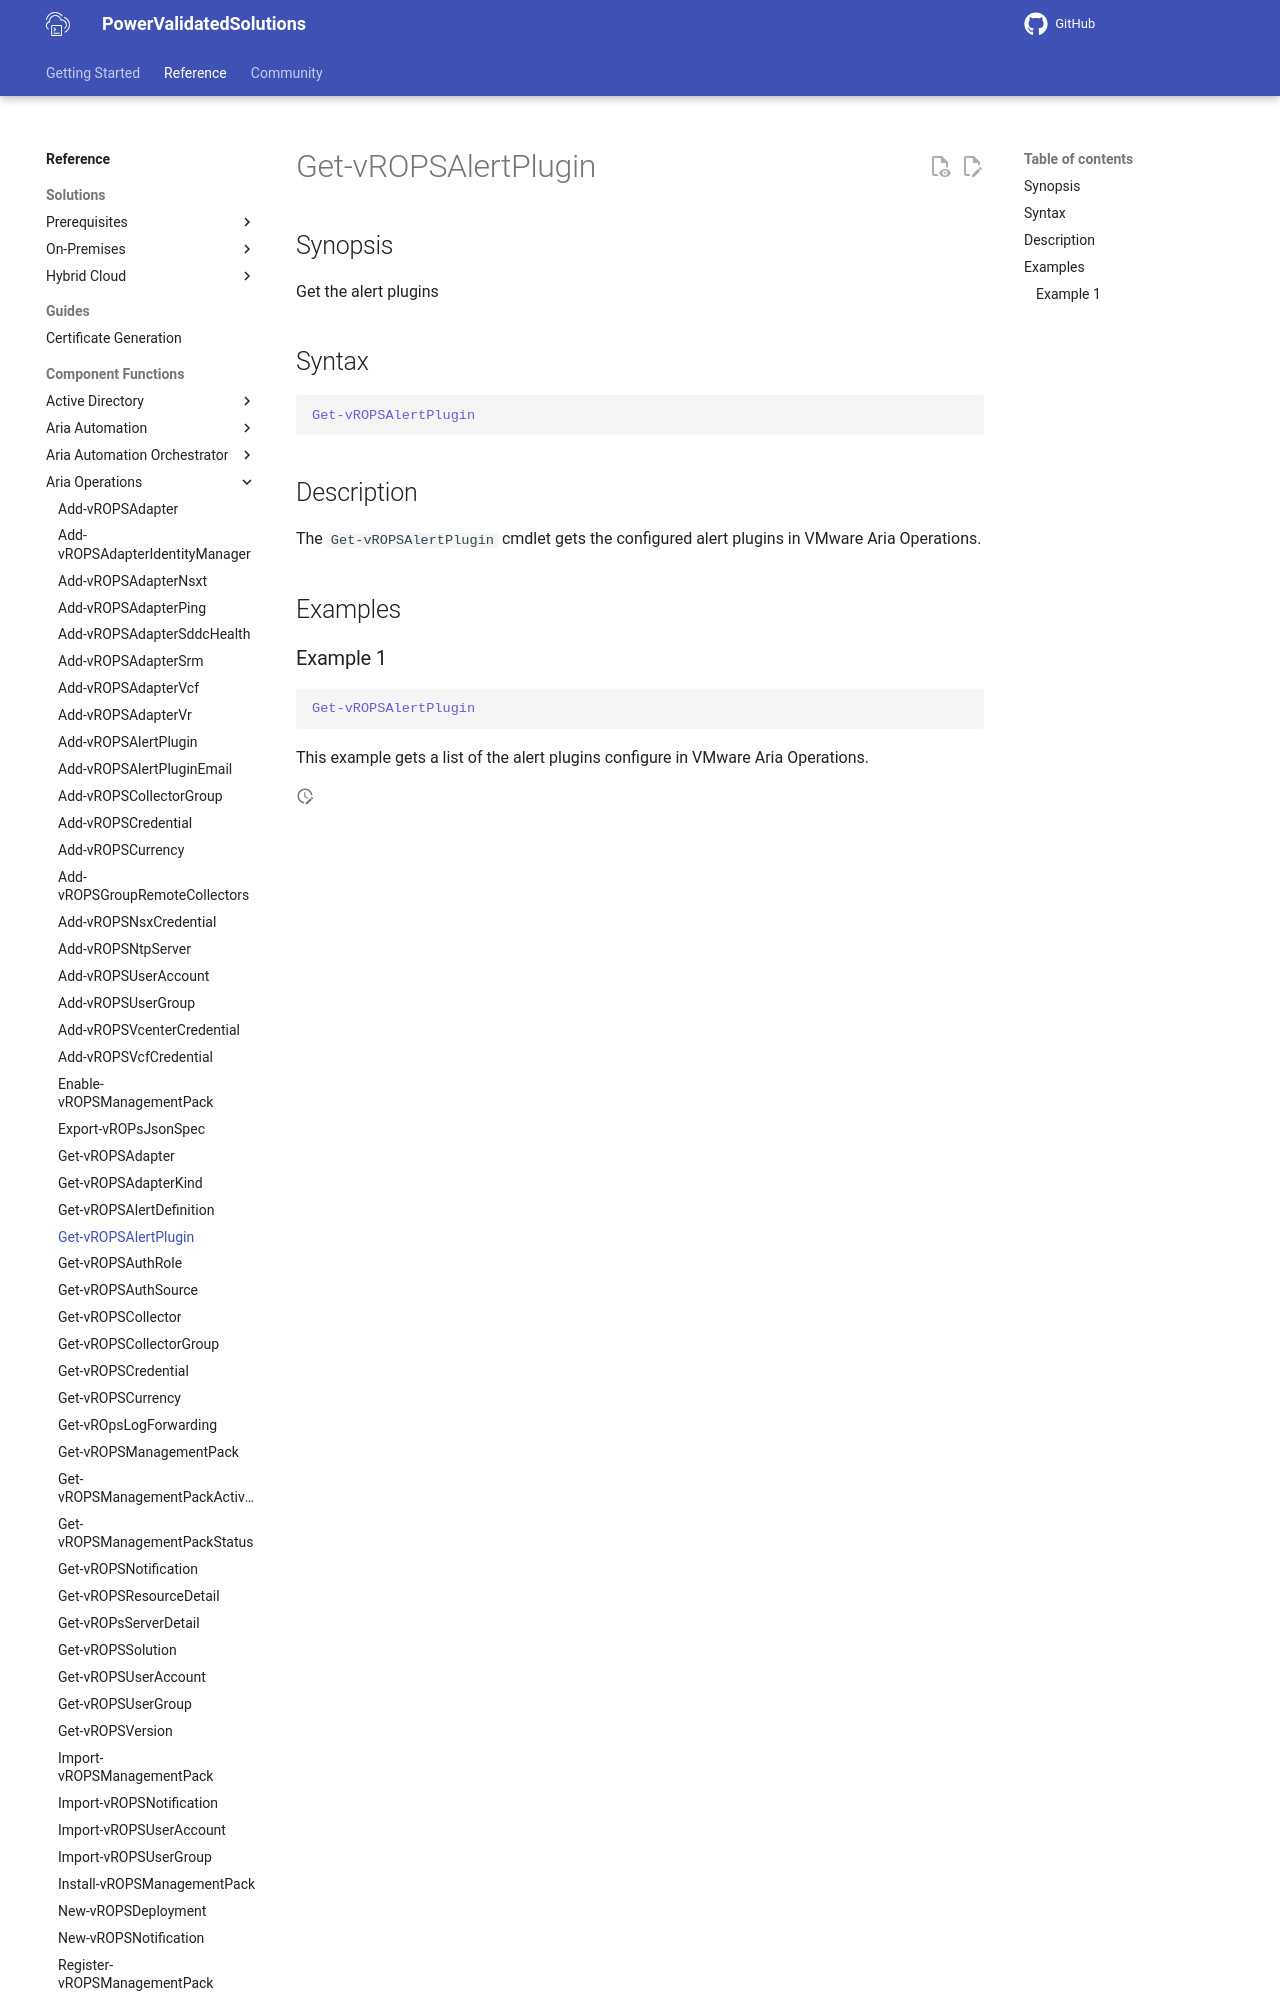

repository: vmware/power-validated-solutions-for-cloud-foundation · page: documentation/functions/aria-suite/aria-operations/Get-vROPSAlertPlugin/index.html · generator: mkdocs

# Get-vROPSAlertPlugin

## Synopsis

Get the alert plugins

## Syntax

```powershell
Get-vROPSAlertPlugin
```

## Description

The `Get-vROPSAlertPlugin` cmdlet gets the configured alert plugins in VM
